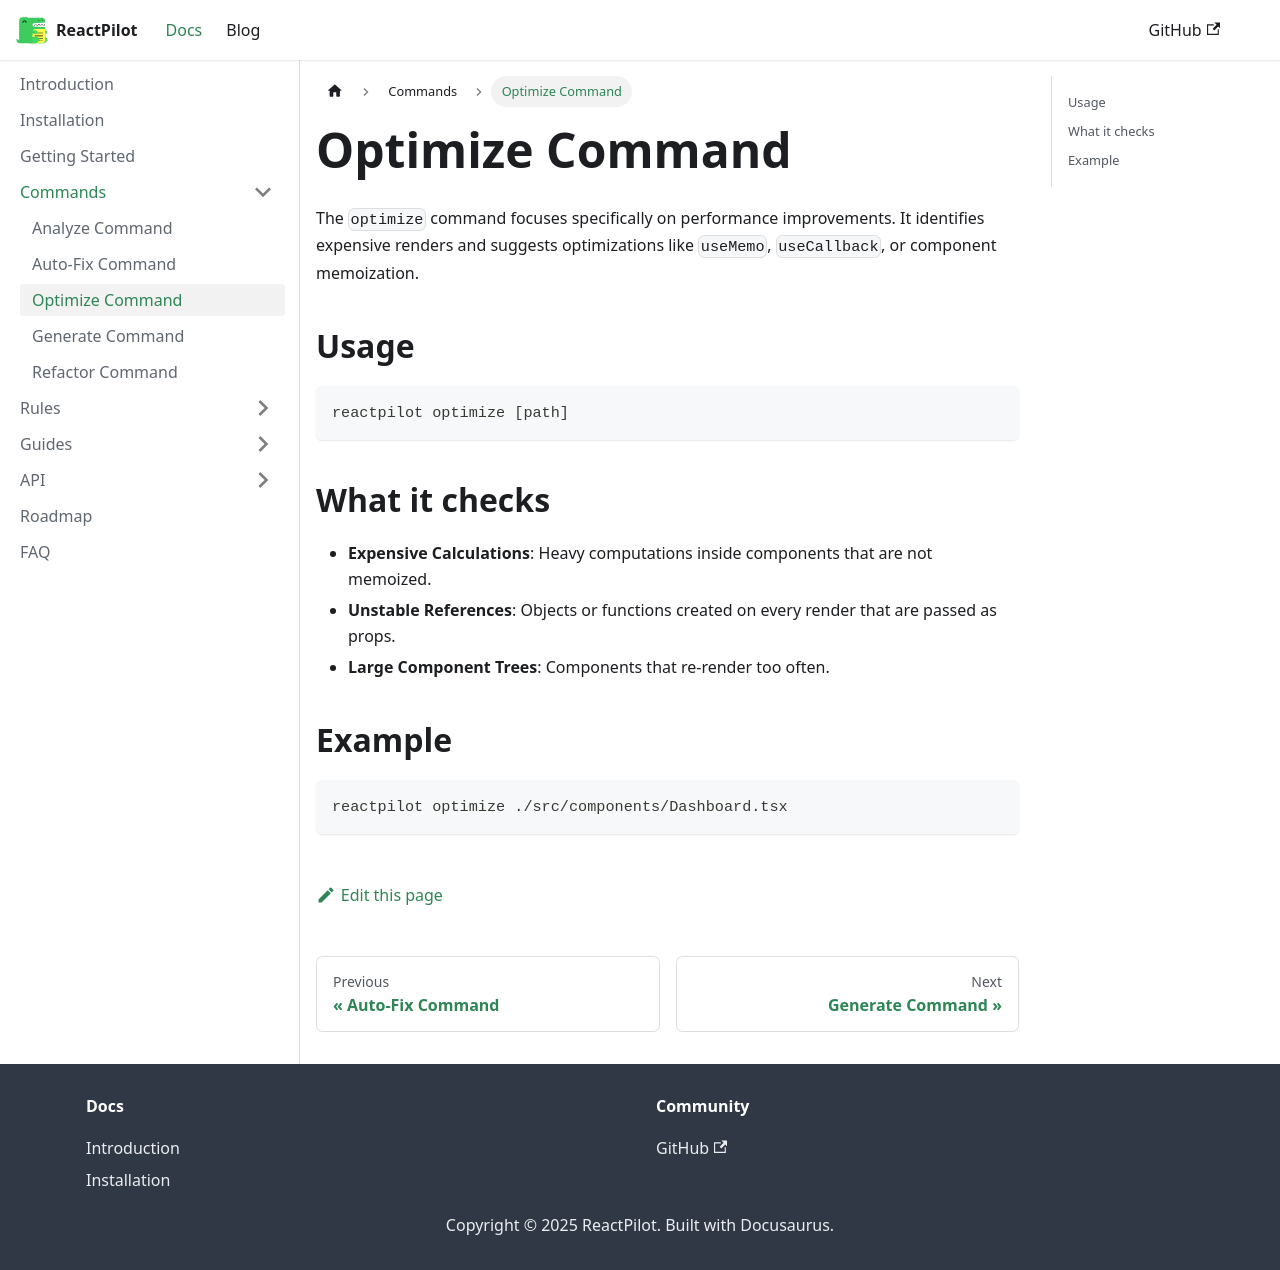

repository: CO-Pratham/reactpilot-docs · page: docs/commands/optimize.html · generator: docusaurus

# Optimize Command

The `optimize` command focuses specifically on performance improvements. It identifies expensive renders and suggests optimizations like `useMemo`, `useCallback`, or component memoization.

## Usage

```bash
reactpilot optimize [path]
```

## What it checks

- **Expensive Calculations**: Heavy computations inside components that are not memoized.
- **Unstable References**: Objects or functions created on every render that are passed as props.
- **Large Component Trees**: Components that re-render too often.

## Example

```bash
reactpilot optimize ./src/components/Dashboard.tsx
```
